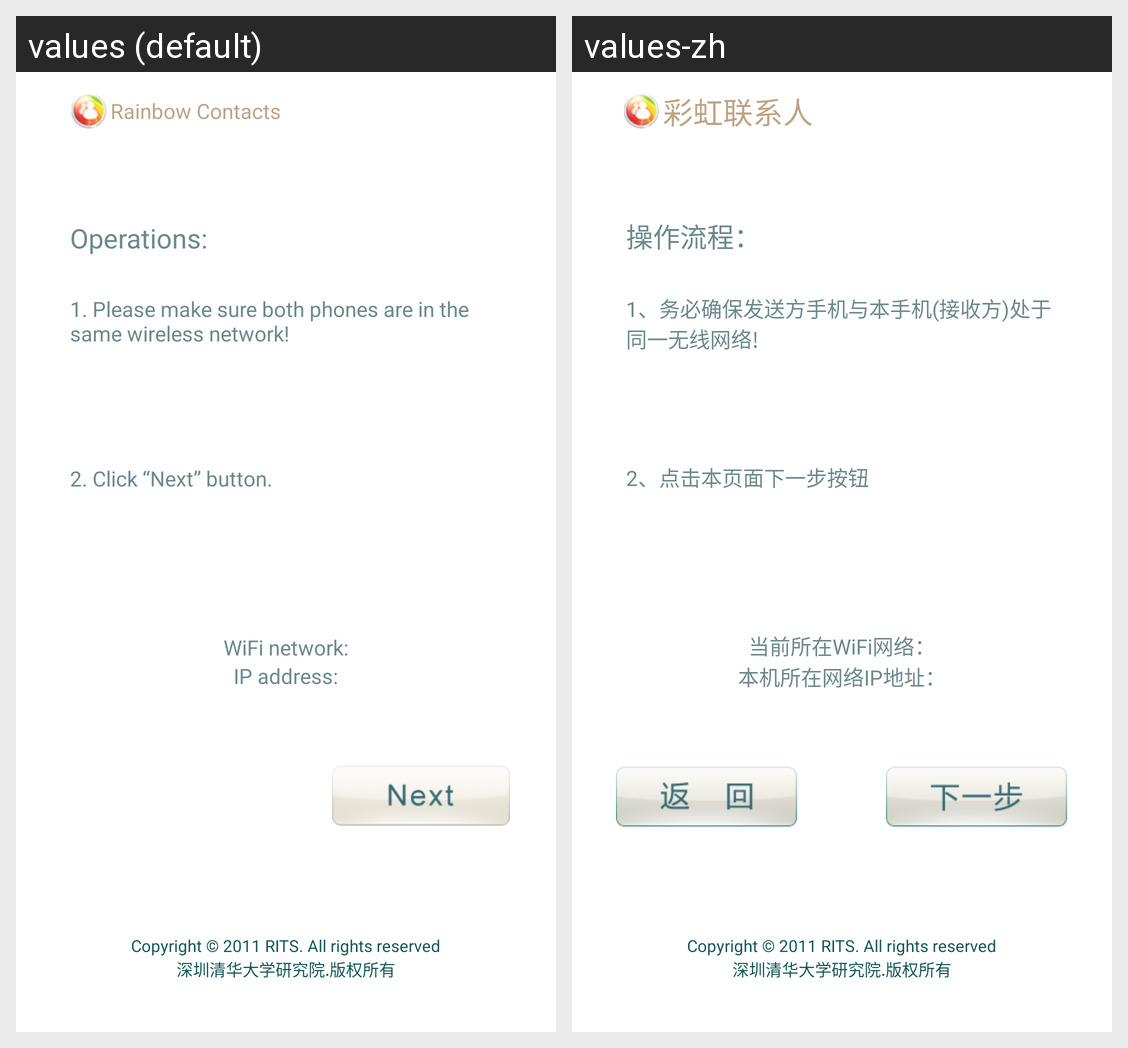

Strings drawn on this Android screen and how each of the app's shown locales translates them:
Android screen res/layout/wifireceive_tips_new.xml rendered under 2 locales, left to right: values (default), values-zh. Device: Nexus 5 (rendered at 1080×1920; each locale shown at half size, 540×960, under a caption strip naming it); theme Theme.MaterialComponents.DayNight.NoActionBar.
Strings drawn on this screen, with the default value and each locale's value (text and hints the layout hard-codes, and strings that could not be matched under every locale, appear in the picture but are not listed):

app_name
  values: Rainbow Contacts
  values-zh: 彩虹联系人

num18_attention
  values: Operations:
  values-zh: 操作流程：

onekeysharecontact_tip1_wifi_receive
  values: 1. Please make sure both phones are in the same wireless network!
  values-zh: 1、务必确保发送方手机与本手机(接收方)处于同一无线网络!

onekeysharecontact_tip2_wifi_receive
  values: 2. Click “Next” button.
  values-zh: 2、点击本页面下一步按钮

wifi_address
  values: WiFi network:
  values-zh: 当前所在WiFi网络：

ip_address
  values: IP address:
  values-zh: 本机所在网络IP地址：

down_text
  values: Copyright © 2011 RITS. All rights reserved
  values-zh: Copyright © 2011 RITS. All rights reserved

down_text1
  values: 深圳清华大学研究院.版权所有
  values-zh: 深圳清华大学研究院.版权所有
